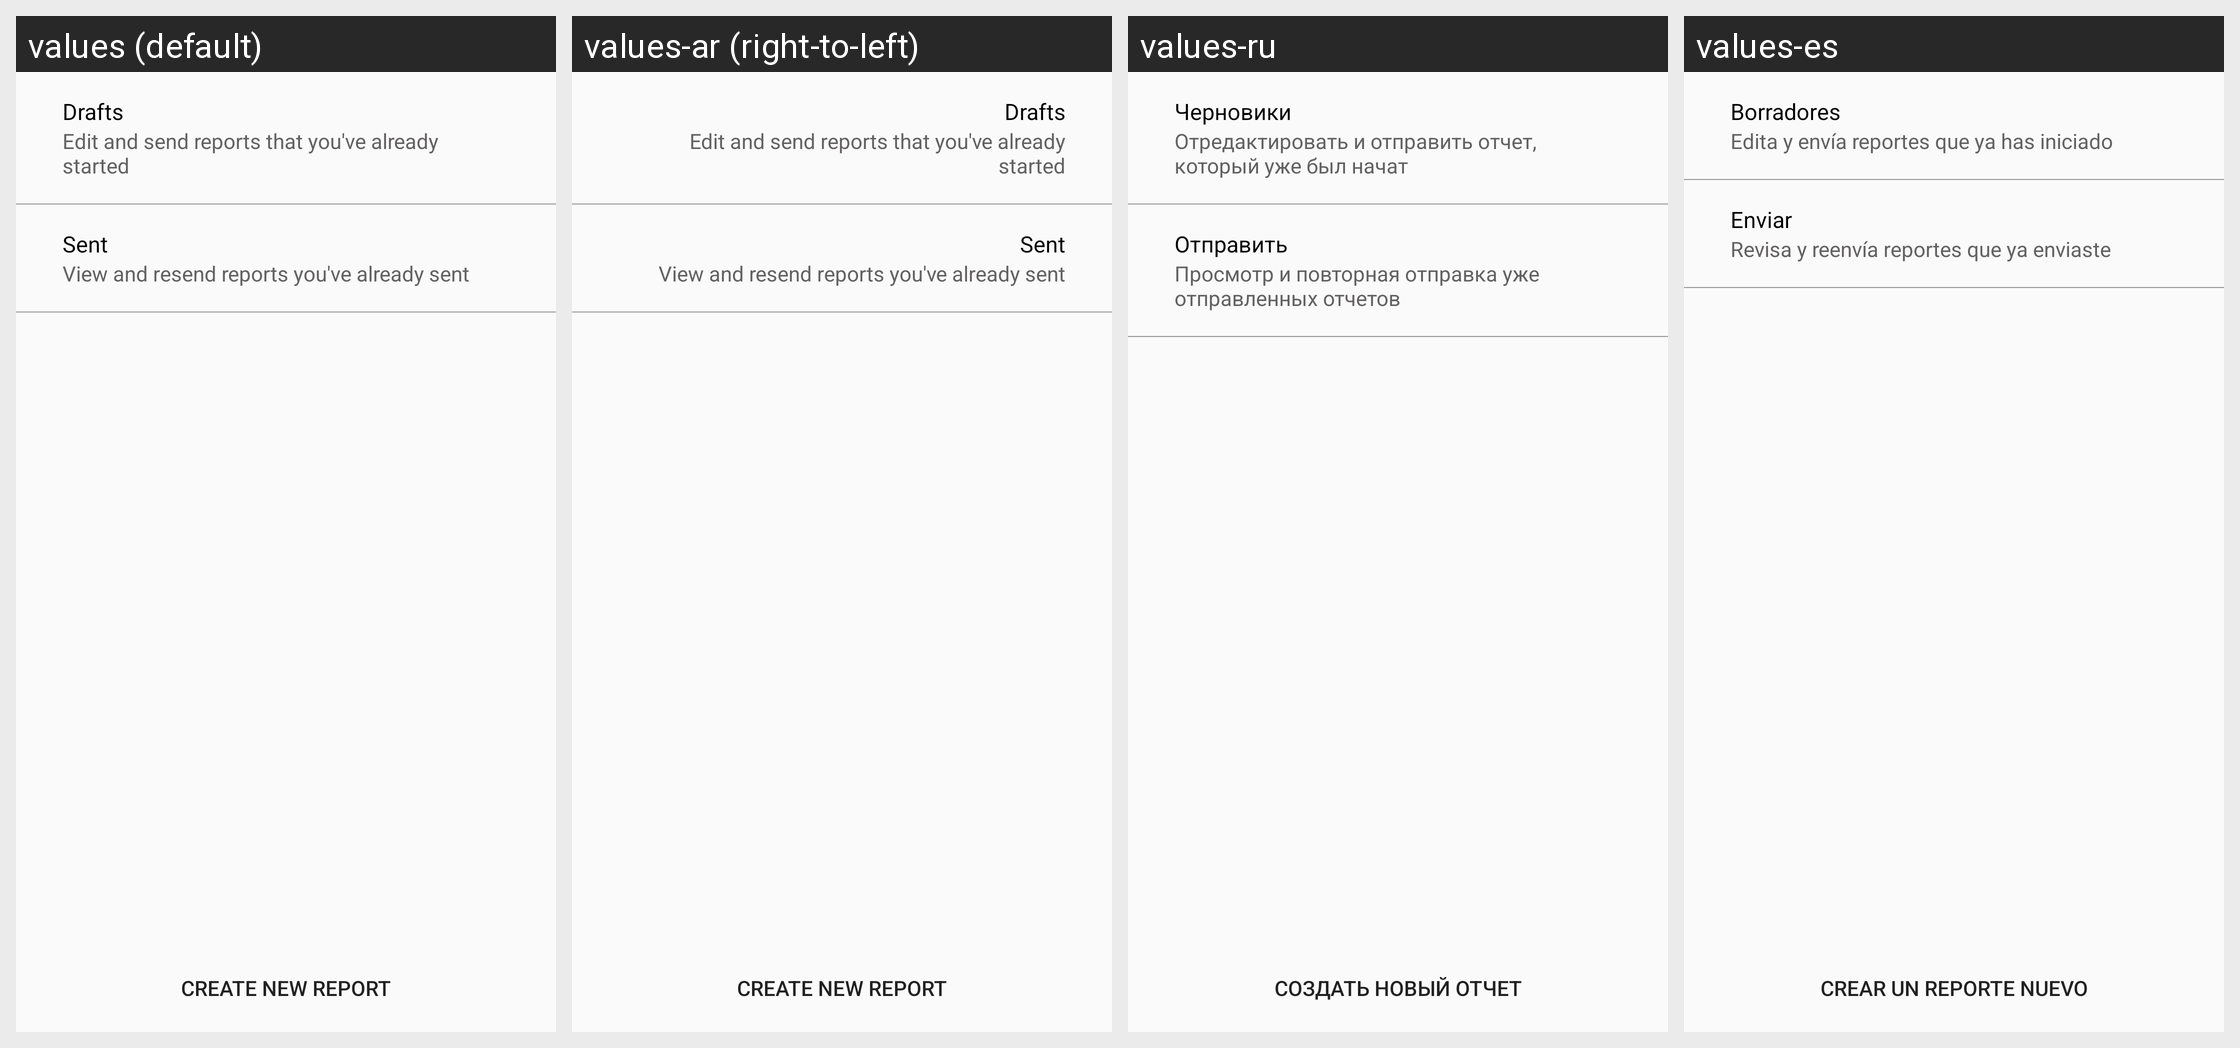

Locale-by-locale string values for the Android screen shown in this grid:
Android screen res/layout/content_report.xml rendered under 4 locales, left to right: values (default), values-ar (right-to-left), values-ru, values-es. Device: Nexus 5 (rendered at 1080×1920; each locale shown at half size, 540×960, under a caption strip naming it); theme AppTheme.
Other locales in the repository, not shown: values-fr.
Strings drawn on this screen, with the default value and each locale's value (text and hints the layout hard-codes, and strings that could not be matched under every locale, appear in the picture but are not listed):

drafts
  values: Drafts
  values-ar: Drafts
  values-ru: Черновики
  values-es: Borradores

drafts_info
  values: Edit and send reports that you've already started
  values-ar: Edit and send reports that you've already started
  values-ru: Отредактировать и отправить отчет, который уже был начат
  values-es: Edita y envía reportes que ya has iniciado

sent
  values: Sent
  values-ar: Sent
  values-ru: Отправить
  values-es: Enviar

sent_info
  values: View and resend reports you've already sent
  values-ar: View and resend reports you've already sent
  values-ru: Просмотр и повторная отправка уже отправленных отчетов
  values-es: Revisa y reenvía reportes que ya enviaste

create_new_report
  values: Create new report
  values-ar: Create new report
  values-ru: Создать новый отчет
  values-es: Crear un reporte nuevo
